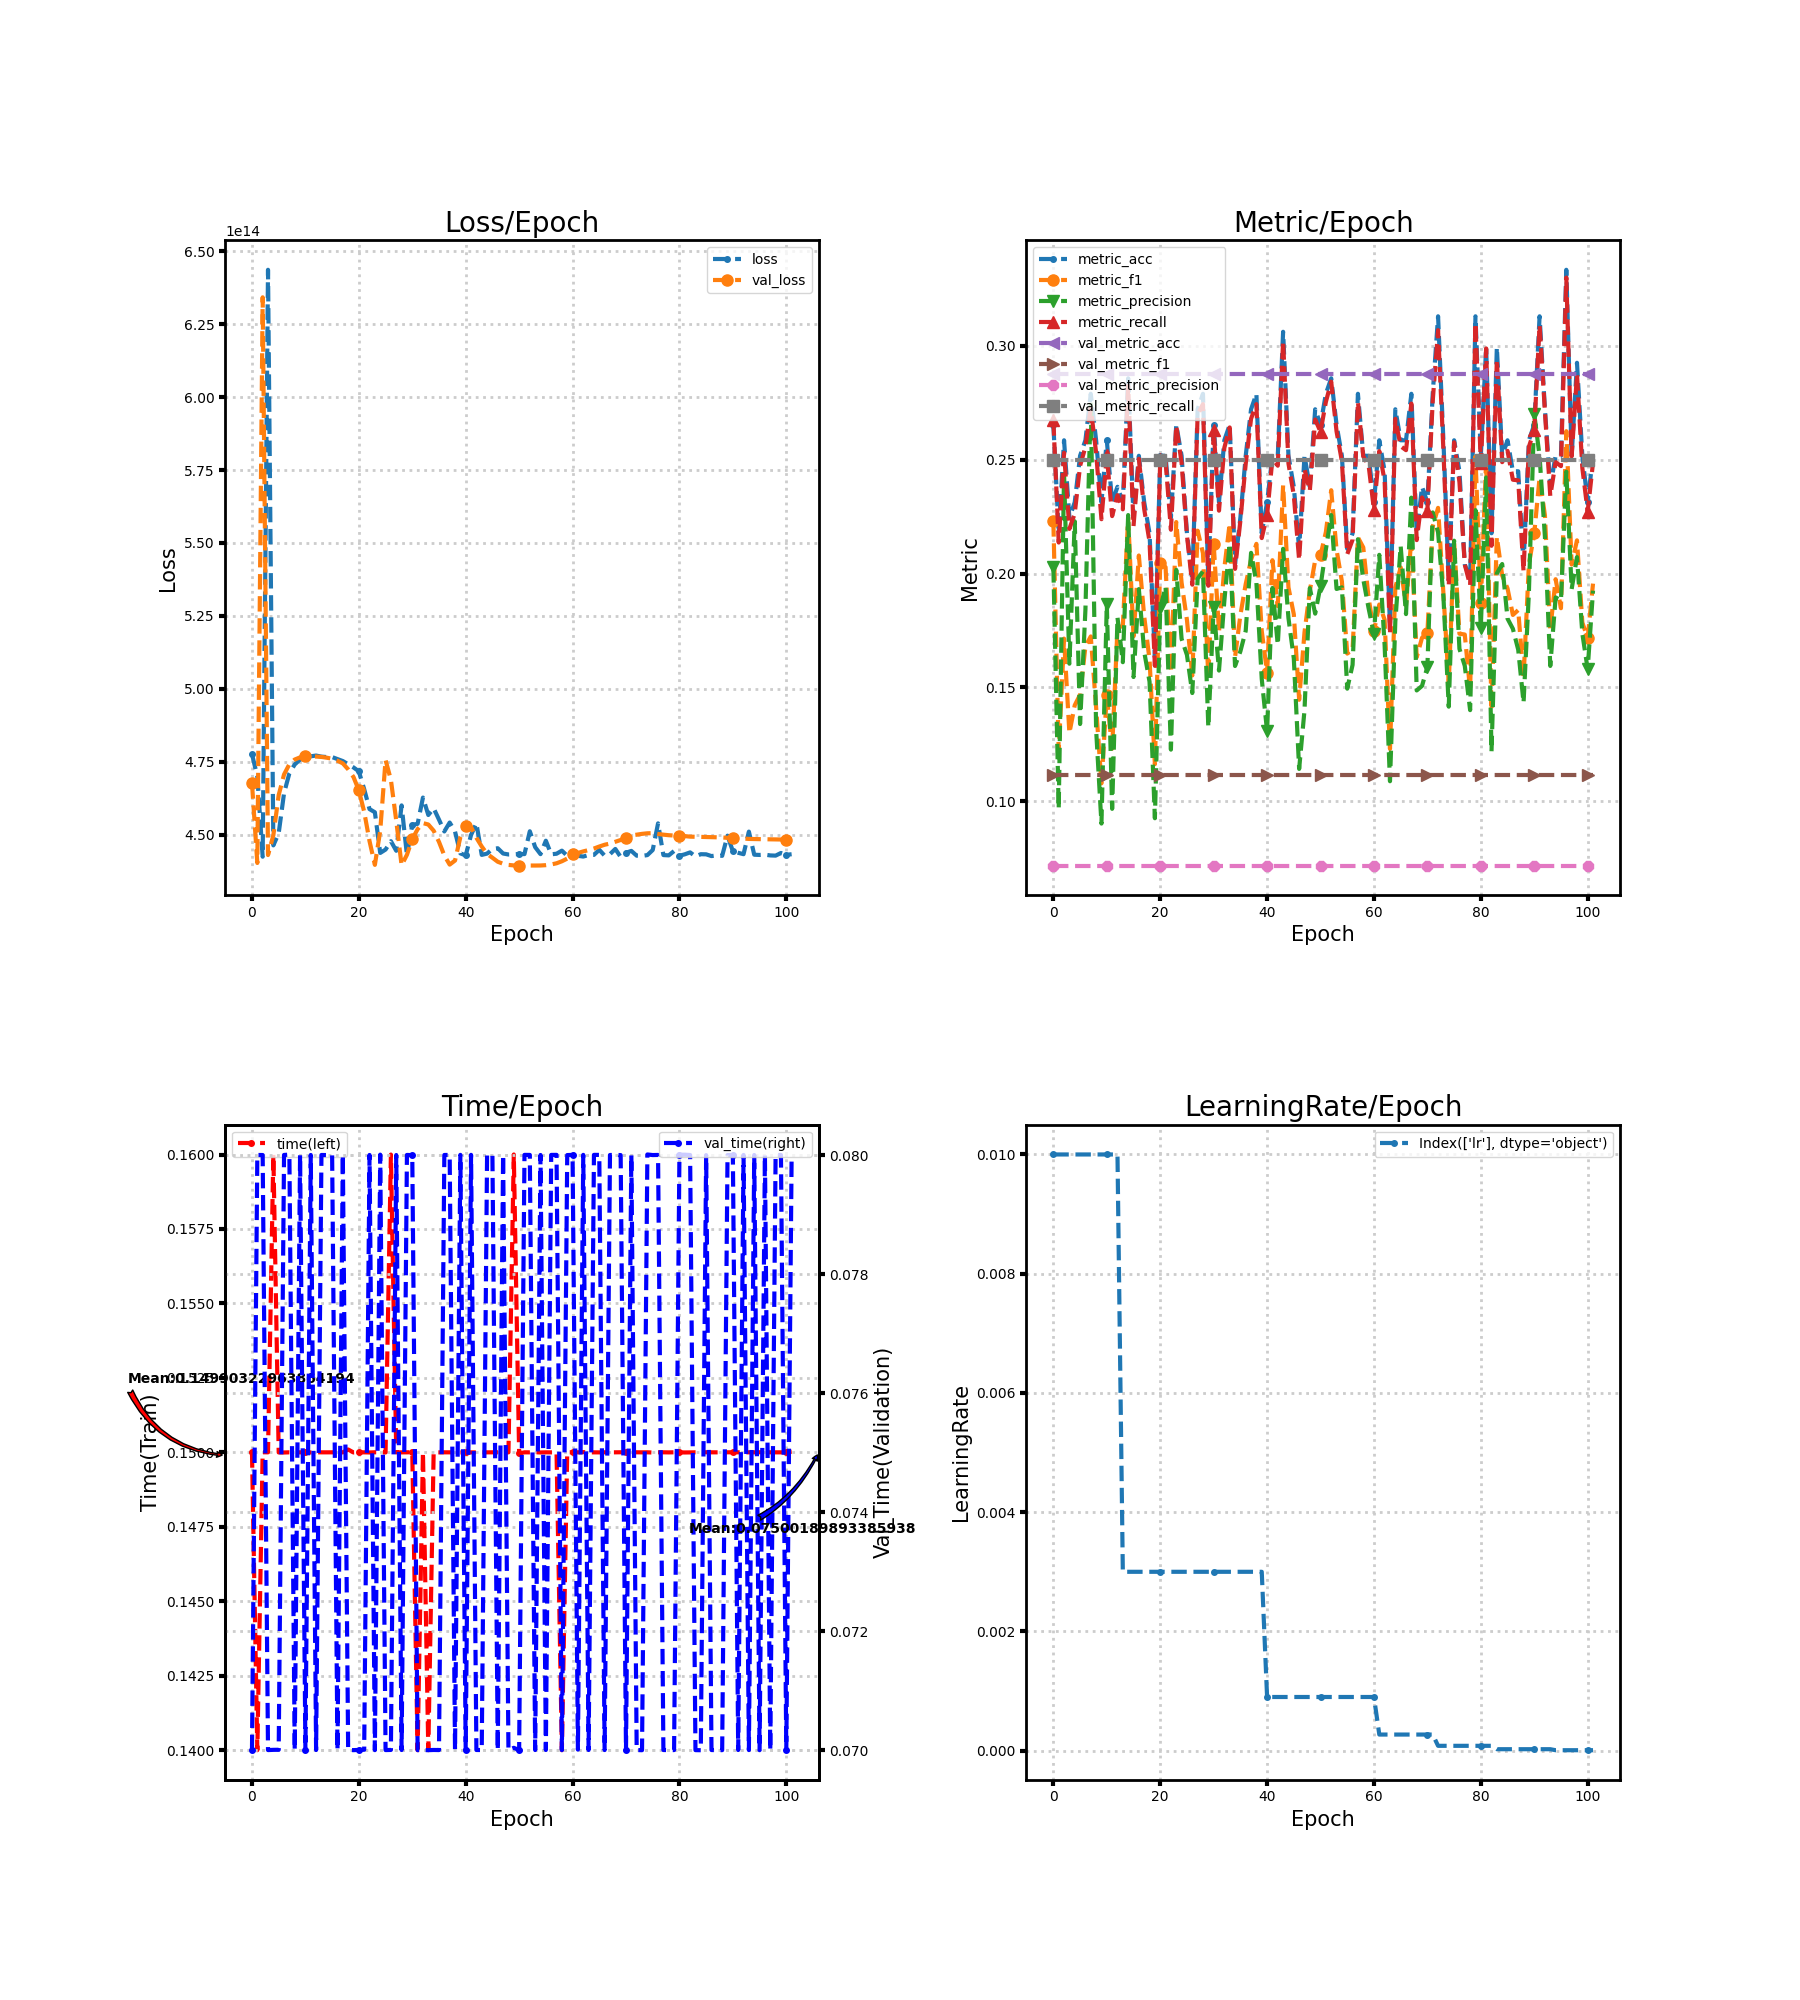

The file beside this chart, header and first rows:
loss, metric_acc, metric_f1, metric_precision, metric_recall, time, lr, val_loss, val_metric_acc, val_metric_f1, val_metric_precision, val_metric_recall, val_time
477623918526464, 0.2653, 0.223, 0.2028, 0.2673, 0.15, 0.01, 467588660330496, 0.2874, 0.1116, 0.07186, 0.25, 0.07
469928712863744, 0.2177, 0.1219, 0.09679, 0.2136, 0.14, 0.01, 440274044059648, 0.2874, 0.1116, 0.07186, 0.25, 0.08
442421292826624, 0.2585, 0.1715, 0.2437, 0.253, 0.15, 0.01, 634254195163136, 0.2874, 0.1116, 0.07186, 0.25, 0.08
643687285522432, 0.2245, 0.13, 0.1604, 0.2196, 0.15, 0.01, 442998026403840, 0.2874, 0.1116, 0.07186, 0.25, 0.07
446312935849984, 0.2313, 0.1422, 0.2229, 0.2264, 0.16, 0.01, 449800147304448, 0.2874, 0.1116, 0.07186, 0.25, 0.07
450473920299008, 0.2517, 0.1468, 0.134, 0.2473, 0.15, 0.01, 463571154632704, 0.2874, 0.1116, 0.07186, 0.25, 0.07001
464195871047680, 0.2585, 0.168, 0.1841, 0.2556, 0.15, 0.01, 470620471033856, 0.2874, 0.1116, 0.07186, 0.25, 0.08
471032217468928, 0.2789, 0.1724, 0.2755, 0.2726, 0.15, 0.01, 474139055882240, 0.2874, 0.1116, 0.07186, 0.25, 0.08001
474060538511360, 0.2585, 0.1414, 0.1316, 0.2531, 0.15, 0.01, 475742957731840, 0.2874, 0.1116, 0.07186, 0.25, 0.07
475748125114368, 0.2313, 0.1079, 0.09028, 0.2239, 0.15, 0.01, 476485752193024, 0.2874, 0.1116, 0.07186, 0.25, 0.08
476544774438912, 0.2585, 0.1466, 0.1868, 0.2519, 0.15, 0.01, 476808747155456, 0.2874, 0.1116, 0.07186, 0.25, 0.07
476855052271616, 0.2313, 0.1231, 0.09674, 0.2252, 0.15, 0.01, 476856495112192, 0.2874, 0.1116, 0.07186, 0.25, 0.08
477106207195136, 0.2381, 0.1761, 0.1807, 0.2344, 0.15, 0.01, 476762576257024, 0.2874, 0.1116, 0.07186, 0.25, 0.07
476741034311680, 0.2313, 0.1771, 0.1611, 0.2282, 0.15, 0.003, 476640438124544, 0.2874, 0.1116, 0.07186, 0.25, 0.08
476598025322496, 0.2857, 0.2246, 0.2257, 0.2824, 0.15, 0.003, 476372036222976, 0.2874, 0.1116, 0.07186, 0.25, 0.08
476581080334336, 0.2245, 0.1724, 0.1546, 0.2208, 0.15, 0.003, 476014916403200, 0.2874, 0.1116, 0.07186, 0.25, 0.08
475897811435520, 0.2517, 0.2079, 0.1932, 0.2504, 0.15, 0.003, 475340472320000, 0.2874, 0.1116, 0.07186, 0.25, 0.07
475222595600384, 0.2313, 0.1812, 0.1657, 0.2283, 0.15, 0.003, 474423161257984, 0.2874, 0.1116, 0.07186, 0.25, 0.08
474138418348032, 0.2177, 0.1622, 0.1525, 0.214, 0.1501, 0.003, 472386675671040, 0.2874, 0.1116, 0.07186, 0.25, 0.07
473035484168192, 0.1633, 0.1164, 0.09261, 0.1595, 0.15, 0.003, 469741512687616, 0.2874, 0.1116, 0.07186, 0.25, 0.07
471690958077952, 0.2517, 0.2047, 0.1848, 0.2501, 0.15, 0.003, 465145260146688, 0.2874, 0.1116, 0.07186, 0.25, 0.07
465579186061312, 0.2517, 0.2028, 0.1942, 0.2492, 0.15, 0.003, 457846332325888, 0.2874, 0.1116, 0.07186, 0.25, 0.07001
458750422941696, 0.2245, 0.1565, 0.1227, 0.2192, 0.15, 0.003, 447751414349824, 0.2874, 0.1116, 0.07186, 0.25, 0.08
457661212524544, 0.2653, 0.2226, 0.2016, 0.2649, 0.15, 0.003, 439631510241280, 0.2874, 0.1116, 0.07186, 0.25, 0.07
443706024919040, 0.2517, 0.196, 0.1713, 0.2486, 0.15, 0.003, 451283186089984, 0.2874, 0.1116, 0.07186, 0.25, 0.08001
444877108150272, 0.2177, 0.1797, 0.1643, 0.2168, 0.15, 0.003, 475580218736640, 0.2874, 0.1116, 0.07186, 0.25, 0.07
447745676541952, 0.1973, 0.1553, 0.1476, 0.1951, 0.16, 0.003, 468771957374976, 0.2874, 0.1116, 0.07186, 0.25, 0.07
444457342205952, 0.2721, 0.2188, 0.1977, 0.2697, 0.15, 0.003, 454796268011520, 0.2874, 0.1116, 0.07186, 0.25, 0.08
460019451559936, 0.2789, 0.2089, 0.201, 0.2744, 0.15, 0.003, 439494004178944, 0.2874, 0.1116, 0.07186, 0.25, 0.07
442989973340160, 0.1973, 0.1545, 0.1326, 0.1946, 0.15, 0.003, 443072718569472, 0.2874, 0.1116, 0.07186, 0.25, 0.08
453329738006528, 0.2653, 0.2132, 0.1852, 0.2629, 0.15, 0.003, 448486591954944, 0.2874, 0.1116, 0.07186, 0.25, 0.08
453699776282624, 0.2313, 0.1746, 0.1574, 0.2276, 0.14, 0.003, 451857000431616, 0.2874, 0.1116, 0.07186, 0.25, 0.07
462706154930176, 0.2585, 0.2024, 0.188, 0.2552, 0.15, 0.003, 453945696714752, 0.2874, 0.1116, 0.07186, 0.25, 0.07
456725345861632, 0.2653, 0.222, 0.2132, 0.2641, 0.14, 0.003, 453466874970112, 0.2874, 0.1116, 0.07186, 0.25, 0.07
459031776854016, 0.2041, 0.1633, 0.1594, 0.2021, 0.15, 0.003, 451333215748096, 0.2874, 0.1116, 0.07186, 0.25, 0.07
455140167385088, 0.2245, 0.1818, 0.1658, 0.2232, 0.15, 0.003, 447501064732672, 0.2874, 0.1116, 0.07186, 0.25, 0.07
451089342136320, 0.2517, 0.1954, 0.1749, 0.2482, 0.15, 0.003, 442832636608512, 0.2874, 0.1116, 0.07186, 0.25, 0.08
454136051007488, 0.2721, 0.2061, 0.2091, 0.268, 0.15, 0.003, 439715329212416, 0.2874, 0.1116, 0.07186, 0.25, 0.08
451053069795328, 0.2789, 0.213, 0.196, 0.2744, 0.15, 0.003, 441116193193984, 0.2874, 0.1116, 0.07186, 0.25, 0.07001
443561405317120, 0.2177, 0.1748, 0.1538, 0.2156, 0.15, 0.003, 449128857337856, 0.2874, 0.1116, 0.07186, 0.25, 0.08
442866895683584, 0.2313, 0.1565, 0.1307, 0.2256, 0.15, 0.0009, 452798571347968, 0.2874, 0.1116, 0.07186, 0.25, 0.07
449874403262464, 0.2517, 0.2059, 0.1937, 0.2504, 0.15, 0.0009, 452629893218304, 0.2874, 0.1116, 0.07186, 0.25, 0.08
453905834049536, 0.2517, 0.1857, 0.1688, 0.2473, 0.15, 0.0009, 448911793717248, 0.2874, 0.1116, 0.07186, 0.25, 0.07
443046210568192, 0.3061, 0.2388, 0.2109, 0.3022, 0.15, 0.0009, 445921389182976, 0.2874, 0.1116, 0.07186, 0.25, 0.07
443488659308544, 0.2517, 0.1939, 0.1805, 0.2483, 0.15, 0.0009, 443404102139904, 0.2874, 0.1116, 0.07186, 0.25, 0.08
445096721907712, 0.2381, 0.1821, 0.1628, 0.2344, 0.15, 0.0009, 442065716510720, 0.2874, 0.1116, 0.07186, 0.25, 0.08
445319154237440, 0.2109, 0.1446, 0.1143, 0.2059, 0.15, 0.0009, 440694078439424, 0.2874, 0.1116, 0.07186, 0.25, 0.07
443516073279488, 0.2517, 0.1742, 0.14, 0.2459, 0.15, 0.0009, 440004299980800, 0.2874, 0.1116, 0.07186, 0.25, 0.08
443197004185600, 0.2381, 0.1925, 0.1936, 0.2363, 0.15, 0.0009, 439608860999680, 0.2874, 0.1116, 0.07186, 0.25, 0.07
443248308912128, 0.2721, 0.2058, 0.1824, 0.2676, 0.16, 0.0009, 439434579279872, 0.2874, 0.1116, 0.07186, 0.25, 0.07004
443348200456192, 0.2653, 0.208, 0.1945, 0.2622, 0.15, 0.0009, 439400521531392, 0.2874, 0.1116, 0.07186, 0.25, 0.07
443323839938560, 0.2789, 0.2182, 0.2105, 0.2753, 0.15, 0.0009, 439402568351744, 0.2874, 0.1116, 0.07186, 0.25, 0.08
451151317172224, 0.2857, 0.2366, 0.2257, 0.2842, 0.15, 0.0009, 439402971004928, 0.2874, 0.1116, 0.07186, 0.25, 0.08
445709862043648, 0.2653, 0.2105, 0.1932, 0.2624, 0.15, 0.0009, 439397166088192, 0.2874, 0.1116, 0.07186, 0.25, 0.07
443306022535168, 0.2517, 0.1966, 0.194, 0.2493, 0.15, 0.0009, 439412869562368, 0.2874, 0.1116, 0.07186, 0.25, 0.08
447909355061248, 0.2109, 0.1649, 0.1495, 0.2085, 0.15, 0.0009, 439523800514560, 0.2874, 0.1116, 0.07186, 0.25, 0.07
443256496193536, 0.2177, 0.1665, 0.1599, 0.2149, 0.15, 0.0009, 439763647594496, 0.2874, 0.1116, 0.07186, 0.25, 0.08
443440173154304, 0.2789, 0.2159, 0.2151, 0.2754, 0.15, 0.0009, 440164623056896, 0.2874, 0.1116, 0.07186, 0.25, 0.08
444502942679040, 0.2517, 0.2115, 0.1975, 0.2514, 0.14, 0.0009, 440859266908160, 0.2874, 0.1116, 0.07186, 0.25, 0.07
442740697464832, 0.2517, 0.1893, 0.1848, 0.2475, 0.15, 0.0009, 441770873716736, 0.2874, 0.1116, 0.07186, 0.25, 0.08
... 42 more rows
